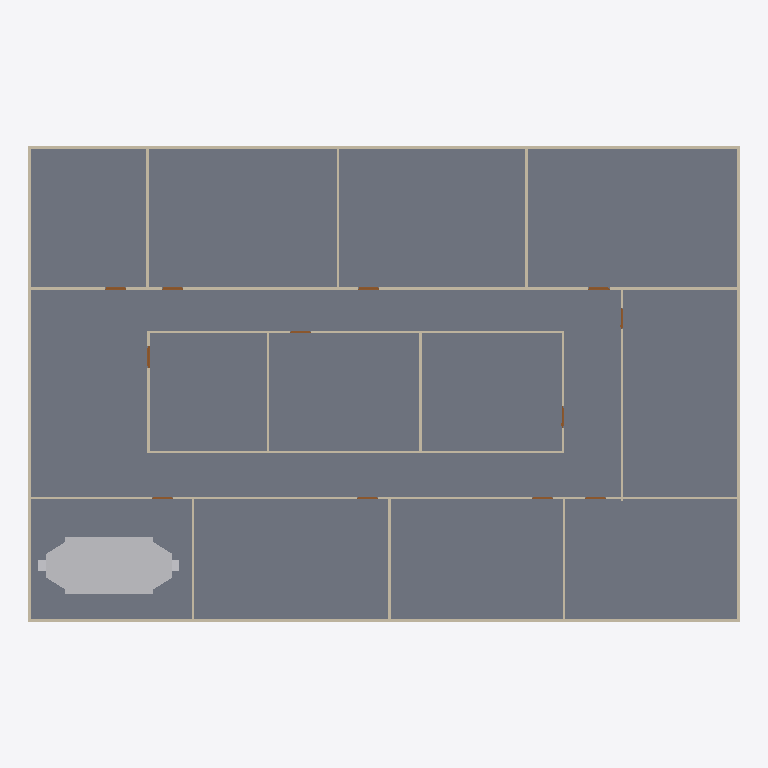
Plan cut of the same IFC building model at storey 'GF' (level 0.00 m, cut at 1.40 m), seen from above with north up, elements coloured by IFC class: 20 walls (beige), 12 doors (brown), 1 slab (grey), 1 other element (light grey). Cut surfaces are drawn darker.
Extent 30.2 m × 20.2 m × 3.2 m (x, y, z). Storeys (2): GF at 0.00 m; DUCTING at 2.80 m. Elements (98): 23 IfcDuctFitting, 23 IfcDuctSegment, 20 IfcWall, 18 IfcAirTerminalBox, 12 IfcDoor, 1 IfcDistributionElement, 1 IfcSlab.

HEADER;
FILE_DESCRIPTION(('ViewDefinition[DesignTransferView]'),'2;1');
FILE_NAME('s08-activity.ifc','2026-10-26T15:57:12+08:00',(''),(''),'IfcOpenShell 0.8.5-post1','Bonsai 0.8.5-post1','Nobody');
FILE_SCHEMA(('IFC4'));
ENDSEC;
DATA;
#1=IFCPROJECT('3zt5O$T9T8$f08reIzjZBG',$,'My Project',$,$,$,$,(#14,#26),#9);
#31=IFCSITE('1NLrA44prEX92DnmwXdVUh',$,'My Site',$,$,#54,$,$,$,$,$,$,$,$);
#37=IFCBUILDING('1ea87Rwi56DAMd629yNbTu',$,'My Building',$,$,#60,$,$,$,$,$,$);
#43=IFCBUILDINGSTOREY('2of0Ajz6PECP2yaGtpU3l_',$,'GF',$,$,#66,$,$,$,$);
#1016=IFCBUILDINGSTOREY('3HTIekM2nDnOQ$CItJIcEO',$,'DUCTING',$,$,#4459,$,$,$,$);
#7577=IFCSLAB('3o9UJEXvP6FROgkjJKrgh1',$,'Slab',$,$,#7578,#7588,$,$);
#9551=IFCDISTRIBUTIONELEMENT('3PMMzJSS5COhw3moLSC2YY',$,'AHU',$,$,#9627,#9552,$);
#1325=IFCWALL('0D$5VMz2v6s8av8iII3Pg9',$,'Wall',$,$,#1472,#1331,$,$);
#1275=IFCWALL('1UDBmIW3567uetp1yQ1qI9',$,'Wall',$,$,#1536,#1281,$,$);
#1691=IFCWALL('1FThg5$zvA0wdYF9edpZMy',$,'Wall',$,$,#1702,#1697,$,$);
#1300=IFCWALL('0vjWYu7njEFBO_oOq$0Qyr',$,'Wall',$,$,#1311,#1306,$,$);
#1350=IFCWALL('0MRWzSognESQdIQWcQ80v9',$,'Wall',$,$,#1504,#1356,$,$);
#2199=IFCWALL('3v2aa1NzvEb9OH_5rmflzp',$,'Wall',$,$,#2210,#2205,$,$);
#2287=IFCWALL('3teyjcrzf3uAgXpO0b$VhD',$,'Wall',$,$,#2434,#2293,$,$);
#2237=IFCWALL('38QhbdbKb9UujMqX3wlw11',$,'Wall',$,$,#2498,#2243,$,$);
#1575=IFCWALL('0yoypxvBj1LOjvNX_uVlxo',$,'Wall',$,$,#1586,#1581,$,$);
#4353=IFCWALL('34SAuU2qLCdwV$uj36b6u8',$,'Wall',$,$,#4382,#4364,$,$);
#2588=IFCWALL('3wRS01hnLD4B$J95dhOsKc',$,'Wall',$,$,#2599,#2594,$,$);
#2664=IFCWALL('2u5j55KIv7MPjPhu1A$avy',$,'Wall',$,$,#2675,#2670,$,$);
#2550=IFCWALL('0_i8dKuLTDOeOHoWA7rqIT',$,'Wall',$,$,#2561,#2556,$,$);
#2312=IFCWALL('3pHwNhcHT59BzMMTBJMF1f',$,'Wall',$,$,#2466,#2318,$,$);
#1550=IFCWALL('35K1npWBPFGB3tO6w_xo94',$,'Wall',$,$,#1561,#1556,$,$);
#1729=IFCWALL('3NWj3y039AvQIEMOySC9Fs',$,'Wall',$,$,#1740,#1735,$,$);
#2626=IFCWALL('2Ys7X7SLPFIQVgD5yA6a41',$,'Wall',$,$,#2637,#2632,$,$);
#2702=IFCWALL('1CrOvByev4Z9g5C7MtL_BV',$,'Wall',$,$,#2713,#2708,$,$);
#2512=IFCWALL('1vx03Rlen1m8AGkws_VT06',$,'Wall',$,$,#2523,#2518,$,$);
#2262=IFCWALL('32x$v5jALC4AtRDaSMpZN_',$,'Wall',$,$,#2273,#2268,$,$);
#3181=IFCDOOR('2Z4IKZk6T3uOgLuksZ$n1J',$,'Door',$,$,#3229,#3189,$,2.0,0.899999976158142,$,$,$);
#2887=IFCDOOR('1oudh4tTvAkgae7JX9Q5CS',$,'Door',$,$,#2935,#2895,$,2.0,0.899999976158142,$,$,$);
#2740=IFCDOOR('2LnVJoqvXBaO4_ziuu1DKX',$,'Door',$,$,#2788,#2748,$,2.0,0.899999976158142,$,$,$);
#2838=IFCDOOR('130hECcDn76QwzqRrpcAN4',$,'Door',$,$,#2886,#2846,$,2.0,0.899999976158142,$,$,$);
#2789=IFCDOOR('3rthb4eFTE2ewA2UoSTZgt',$,'Door',$,$,#2837,#2797,$,2.0,0.899999976158142,$,$,$);
#3279=IFCDOOR('1bymHpNqP4VfyZ09w_pMT$',$,'Door',$,$,#3327,#3287,$,2.0,0.899999976158142,$,$,$);
#2936=IFCDOOR('3aJUCcbEb81PT6mTRJ_oF9',$,'Door',$,$,#2984,#2944,$,2.0,0.899999976158142,$,$,$);
#3034=IFCDOOR('2qRkcuSxvCU9c5r7QVoESM',$,'Door',$,$,#3082,#3042,$,2.0,0.899999976158142,$,$,$);
#2985=IFCDOOR('3GoDDqP_r2HQ9fC8VupqIO',$,'Door',$,$,#3033,#2993,$,2.0,0.899999976158142,$,$,$);
#3083=IFCDOOR('30CEYKCon5XA8T4MQxBbhR',$,'Door',$,$,#3131,#3091,$,2.0,0.899999976158142,$,$,$);
#3132=IFCDOOR('0eMHgKDU58zOPgXUXjacjM',$,'Door',$,$,#3180,#3140,$,2.0,0.899999976158142,$,$,$);
#3230=IFCDOOR('1$2xEm4ofBvuae13WZ$5sF',$,'Door',$,$,#3278,#3238,$,2.0,0.899999976158142,$,$,$);
ENDSEC;
